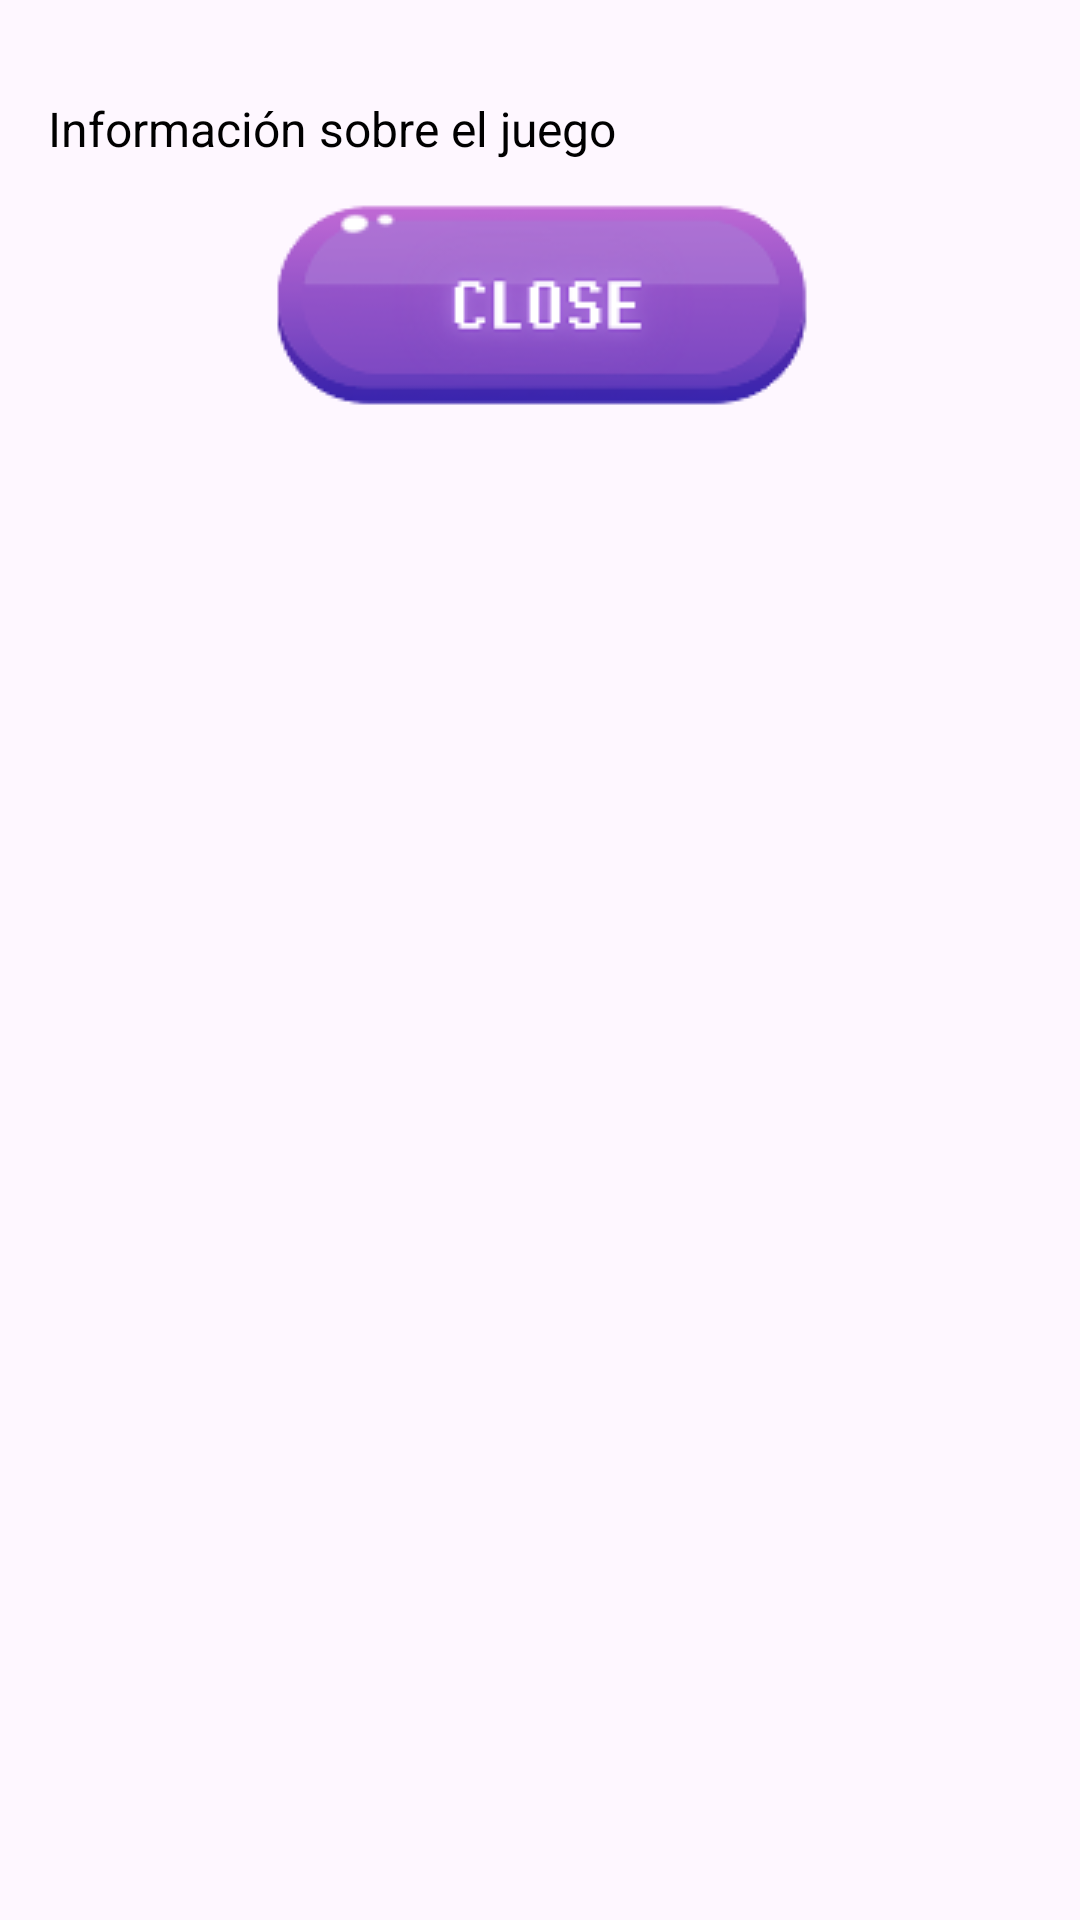

Reconstruct the res/layout file that produces this screen, plus the resources it refers to.
<!-- AndroidManifest.xml: application theme Theme.Worldle -->
<!-- res/layout/informacion_fragment.xml -->
<androidx.constraintlayout.widget.ConstraintLayout xmlns:android="http://schemas.android.com/apk/res/android"
    xmlns:app="http://schemas.android.com/apk/res-auto"
    xmlns:tools="http://schemas.android.com/tools"
    android:layout_width="match_parent"
    android:layout_height="match_parent"
    android:padding="16dp"
    tools:context=".Fragments.InformacionFragment">

    <ImageView
        android:id="@+id/gifInfo"
        android:layout_width="0dp"
        android:layout_height="0dp"
        android:scaleType="centerCrop"
        app:layout_constraintStart_toStartOf="parent"
        app:layout_constraintEnd_toEndOf="parent"
        app:layout_constraintTop_toTopOf="parent"
        app:layout_constraintBottom_toBottomOf="parent" />

    <TextView
        android:id="@+id/textoInformativo"
        android:layout_width="match_parent"
        android:layout_height="wrap_content"
        android:text="Información sobre el juego"
        android:textSize="16sp"
        android:textColor="@android:color/black"
        android:layout_marginTop="16dp"
        android:layout_marginBottom="16dp"
        app:layout_constraintTop_toTopOf="parent"
        app:layout_constraintStart_toStartOf="parent"
        app:layout_constraintEnd_toEndOf="parent" />

    <ImageButton
        android:id="@+id/btnCerrar"
        android:layout_width="wrap_content"
        android:layout_height="wrap_content"
        android:background="@null"
        app:srcCompat="@drawable/close_button"
        android:contentDescription="Cerrar"
        app:layout_constraintTop_toBottomOf="@id/textoInformativo"
        app:layout_constraintStart_toStartOf="parent"
        app:layout_constraintEnd_toEndOf="parent" />

</androidx.constraintlayout.widget.ConstraintLayout>
<!-- resources referenced by this layout -->
<resources>
  <!-- drawable close_button: png bitmap (drawable, 12921 bytes) -->
  <style name="Theme.Worldle" parent="Base.Theme.Worldle" />
  <style name="Base.Theme.Worldle" parent="Theme.Material3.DayNight.NoActionBar">
          
          
      </style>
</resources>
